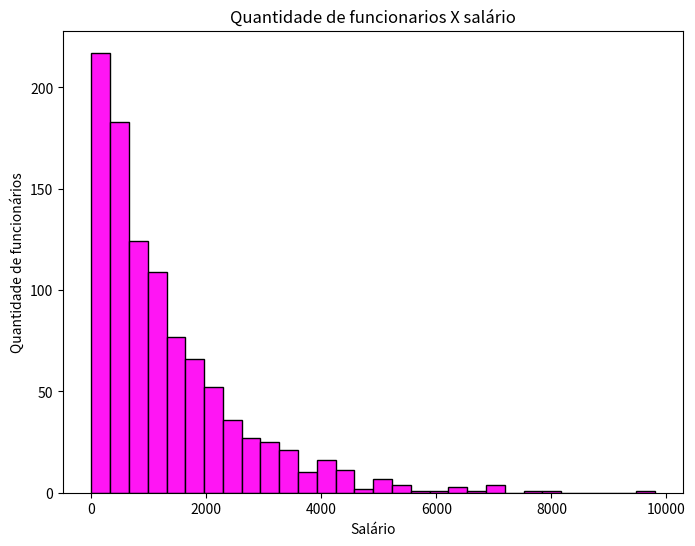

This chart was generated by the following Python code:
"""Objetivo:
Criar um histograma para visualizar a distribuição de uma variável contínua, como o salário.
Instruções:
Gere uma lista de salários usando uma distribuição aleatória.
Use plt.hist() para criar o histograma.
Especifique o número de bins.
Adicione um título, rótulos para os eixos e personalize a cor do histograma."""

import matplotlib.pyplot as plt
import numpy as np

salario = np.random.exponential(scale= 1300, size= 1000)

plt.figure(figsize=(8, 6))
plt.hist(salario, bins=30, color="#FF15F4", edgecolor="black")
plt.title("Quantidade de funcionarios X salário")
plt.xlabel("Salário")
plt.ylabel("Quantidade de funcionários")
plt.show()